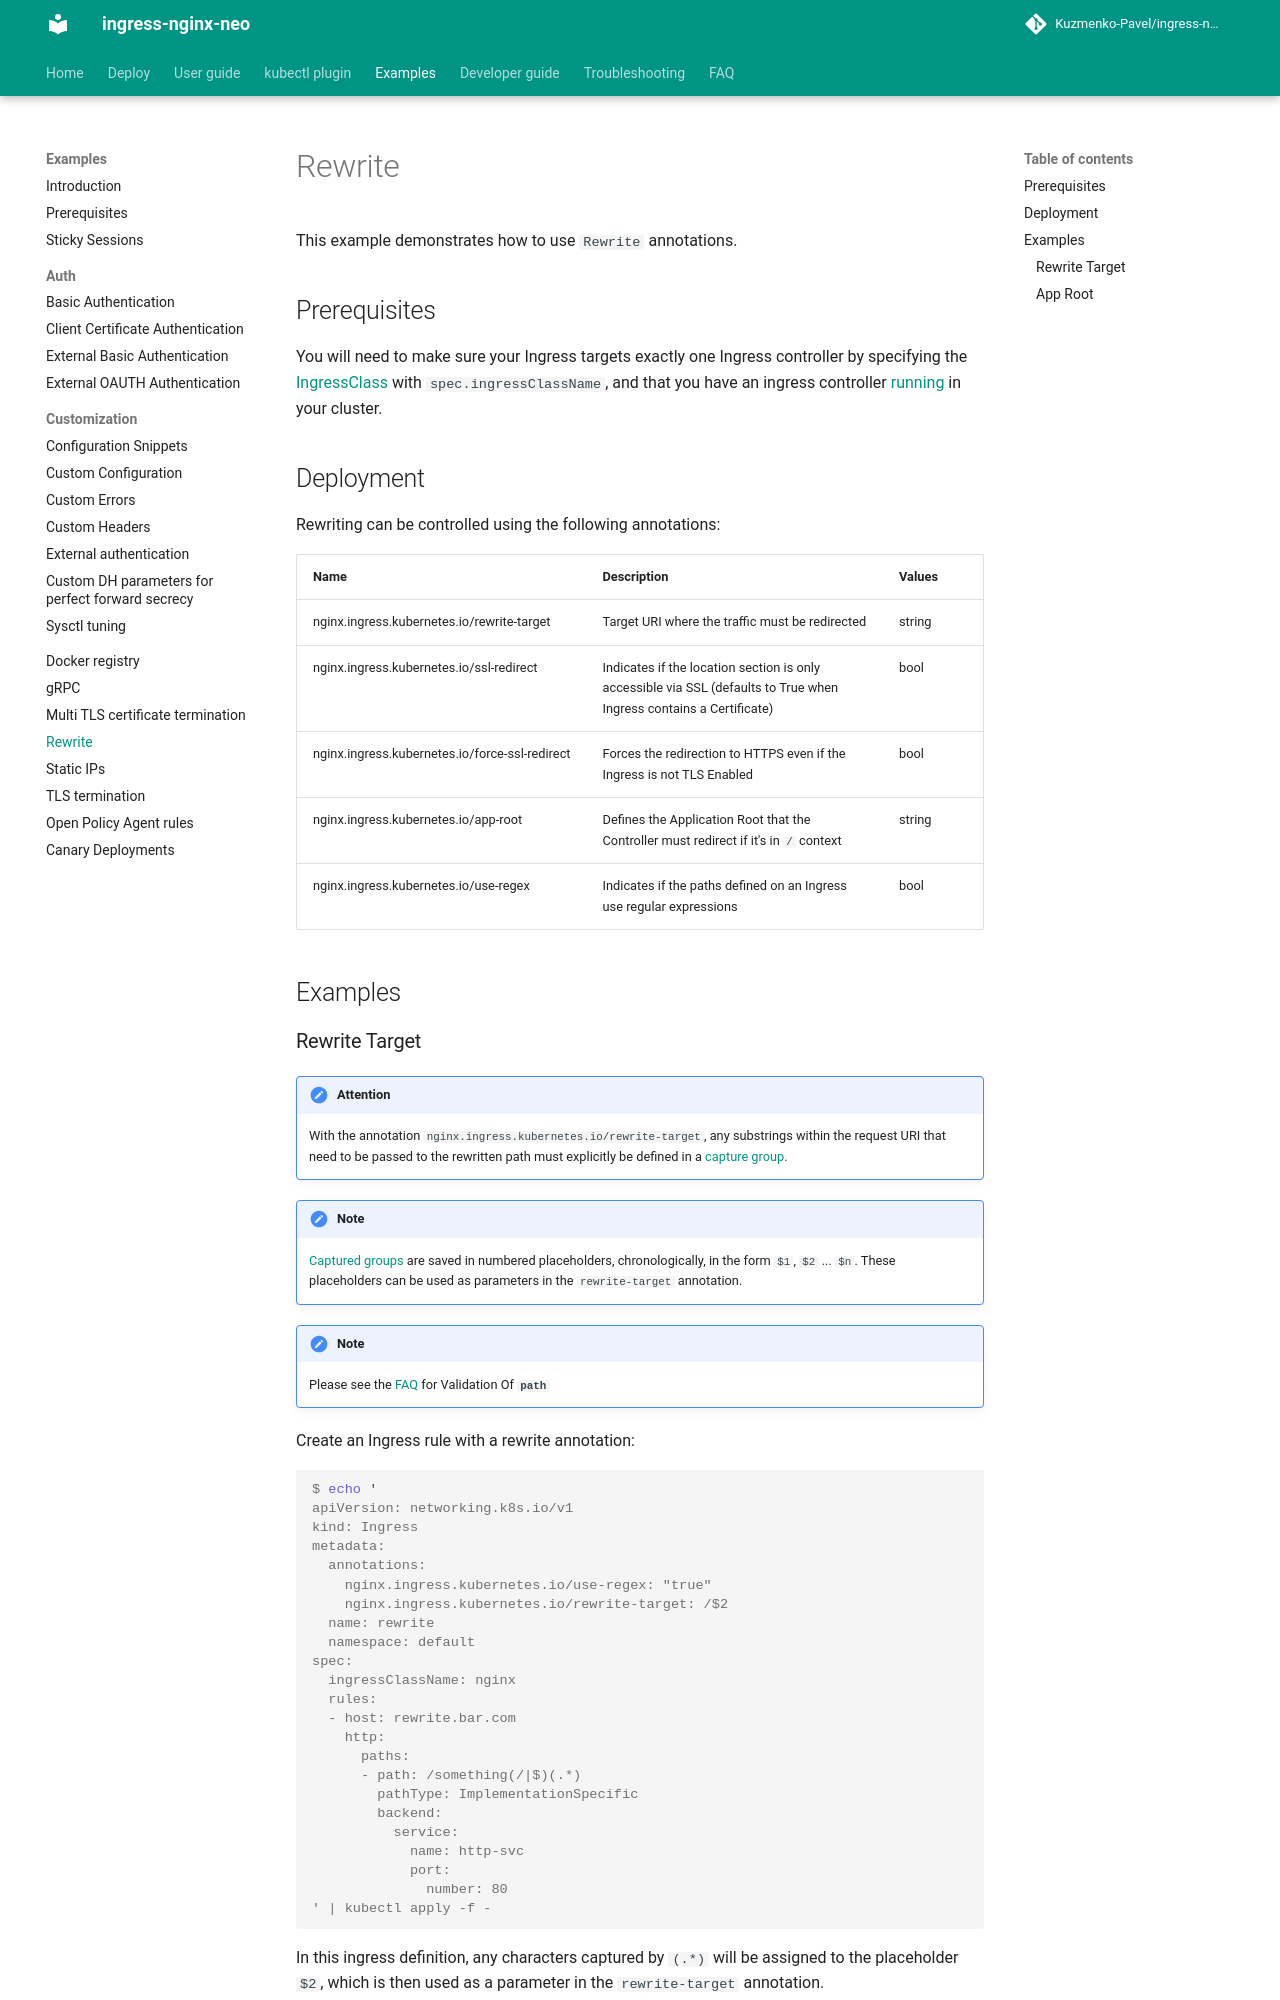

repository: Kuzmenko-Pavel/ingress-nginx-neo · page: latest/examples/rewrite/index.html · generator: mkdocs

# Rewrite

This example demonstrates how to use `Rewrite` annotations.

## Prerequisites

You will need to make sure your Ingress targets exactly one Ingress
controller by specifying the [IngressClass](../../user-guide/multiple-ingress.md) with `spec.ingressClassName`,
and that you have an ingress controller [running](../../deploy/index.md) in your cluster.

## Deployment

Rewriting can be controlled using the following annotations:

|Name|Description|Values|
| --- | --- | --- |
|nginx.ingress.kubernetes.io/rewrite-target|Target URI where the traffic must be redirected|string|
|nginx.ingress.kubernetes.io/ssl-redirect|Indicates if the location section is only accessible via SSL (defaults to True when Ingress contains a Certificate)|bool|
|nginx.ingress.kubernetes.io/force-ssl-redirect|Forces the redirection to HTTPS even if the Ingress is not TLS Enabled|bool|
|nginx.ingress.kubernetes.io/app-root|Defines the Application Root that the Controller must redirect if it's in `/` context|string|
|nginx.ingress.kubernetes.io/use-regex|Indicates if the paths defined on an Ingress use regular expressions|bool|

## Examples
